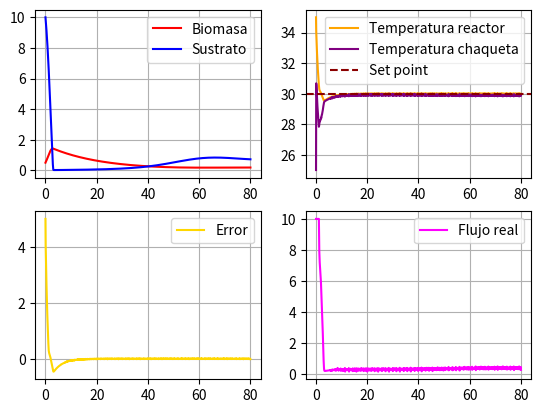

Write the Python code that produced this figure.
'''Cultivo fedbatch biorreactor 20L HCW'''

import numpy as np
import matplotlib.pyplot as plt
from scipy.integrate import solve_ivp

def fedbatch_jacket(t, Y):
    X, S, P, Tr, Tj, I = Y
    
    X_calc = max(0, X)
    S_calc = max(0, S)
    P_calc = max(0, P)
    
    #Tasa especifica de crecimiento
    miu = (miu_max * S_calc * Kix * np.exp(-P_calc/Kpx))/((Ksx + S_calc)*(Kix + S_calc))
    qs = (qs_max * S_calc * Kis * np.exp(-P_calc/Kps))/((Kss + S_calc)*(Kis + S_calc))
    qp = (qp_max * S_calc * Kip * np.exp(-P_calc/Kpp))/((Ksp + S_calc)*(Kip + S_calc))
    
    #Tasa volumetrica de generacion de energia
    rQ = (Yqs * miu * X_calc) / Yxs
    
    #Controlador
    Error = Tr - T_setpoint
    F_control = F0 + Kp * Error + (Kp/Ti) * I
    F = np.clip(F_control, F_min, F_max)
    
    #Evitar windup
    if F_control > F_max and Error > 0:
        dI = 0
    elif F_control < F_min and Error < 0:
        dI = 0
    else:
        dI = Error
        
    #Ecuaciones diferenciales de las variables de estado
    dX = (miu - Kd)* X_calc - (F_feed/V_reactor) * X_calc
    dS = (F_feed/V_reactor) * (S_in - S_calc) - qs * X_calc
    dP = (alpha * (miu - Kd) * X_calc + qp * X_calc) - (F_feed/V_reactor) * P_calc
    dTr = (F_feed/V_reactor) * (Tr0 - Tr) + (rQ / (rho * Cp)) - (UA * (Tr - Tj)) / (rho * V_reactor * Cp)
    dTj = (F/V_jacket) * (Tj_entrada - Tj) + (UA * (Tr - Tj)) / (rho * V_jacket * Cp)
    return [dX, dS, dP, dTr, dTj, dI]

##Parametros
V_reactor = 20 #[L]
S_in = 10 #[g/L]
F_feed = 1 #[L/h]
Kd = 0.0001 #coeficiente de muerte celular [h^-1]
miu_max = 1.09 #tasa de crecimiento especifica maxima [h^-1]
qs_max = 4.16 #tasa de utilizacion de sustrato especifica maxima [g/g*h]
qp_max = 1.863 #tasa de produccion de lactato especifica maxima [g/g*h]
alpha = 0.017 #constante asociada al crecimiento en Luedeking-Piret [g/g]

#Constantes de limitacion de sustrato
Ksx = 4.229 #Limitacion de sustrato para el crecimiento de la biomasa [g/L]
Kss = 0.15 #Limitacion de sustrato para el consumo de sustrato [g/L]
Ksp = 0.065 #Limitacion de sustrato para la produccion de lactato [g/L]

#Constantes de inhibicion por sustrato
Kix = 394.20 #Inhibicion del sustrato para el crecimiento de la biomasa [g/L]
Kis = 143.391 #Inhibicion del sustrato para el consumo de sustrato [g/L]
Kip = 373.89 #Inhibicion del sustrato para la produccion de lactato [g/L]

#Constantes de inhibicion por producto
Kpx = 5.001 #Inhibicion del producto para el crecimiento de la biomasa [g/L]                 
Kps = 20.07 #Inhibicion del producto para el consumo de sustrato [g/L]
Kpp = 42.83 #Inhibicion del producto para la produccion de lactato [g/L]

#Propiedades fisicas
rho = 1000 #Densidad del medio [g/L]
Cp = 4.182 #Capacidad calorifica del medio [J/g*°C]

#Chaqueta de enfriamiento
V_jacket = 2 #Volumen de la chaqueta [L]
Tj_entrada = 10 #[°C]
UA = 75 * 3600 #[J/h*°C]

#Rendimientos (Ypx, Yps, Yxs)
Yps = 0.72 #Rendimiento de producto[g/g]
Yxs = 0.074 #Rendimiento de biomasa [g/g]
Ypx = Yps/Yxs #Rendimiento de producto [g/g]
Yqs = 3963 #Rendimiento termico [J/g]

#Parametros del controlador PI
T_setpoint = 30 #[°C]
Kp = 9.59 #[L/h*°C]
Ti = 3.66 #[h]
F0 = 5 #[L/h]
F_min = 0 #[L/h]
F_max = 10 #[L/h]

#Condiciones iniciales
X0 = 0.5 #[g/L]
S0 = 10 #[g/L]
P0 = 0 #[g/L]
Tr0 = 35 #[°C]
Tj0 = 25 #[°C]
I0 = 0 #[°C*h]
array_iniciales = np.array([X0, S0, P0, Tr0, Tj0, I0])

#Tiempo de ejecucion
t_start = 0
t_stop = 80
tspan = (t_start, t_stop)
t_array = np.linspace(t_start, t_stop, num=1000)

#Metodo numerico
solucion = solve_ivp(fedbatch_jacket, tspan, array_iniciales, t_eval = t_array)

Tiempo = solucion.t
Biomasa = solucion.y[0]
Sustrato = solucion.y[1]
Producto = solucion.y[2]
T_reactor = solucion.y[3]
T_jacket = solucion.y[4]
Integral_error = solucion.y[5]
Error = T_reactor - T_setpoint
F_valor = F0 + Kp * Error + (Kp/Ti)*Integral_error
F = np.clip(F_valor, F_min, F_max)

#Grafica 
f1, ((ax1, ax2), (ax3, ax4)) = plt.subplots(2, 2)
ax1.plot(Tiempo, Biomasa, label = 'Biomasa', color = 'red')
ax1.plot(Tiempo, Sustrato, label = 'Sustrato', color = 'blue')
ax2.plot(Tiempo, T_reactor, label = 'Temperatura reactor', color = 'orange')
ax2.plot(Tiempo, T_jacket, label = 'Temperatura chaqueta', color = 'purple')
ax2.axhline(T_setpoint, color = 'darkred', linestyle='--', label = 'Set point')
ax3.plot(Tiempo, Error, label = 'Error', color = 'gold')
ax4.plot(Tiempo, F, label = 'Flujo real', color = 'magenta')

for i in [ax1, ax2, ax3, ax4]:
    i.grid()
    i.legend()
